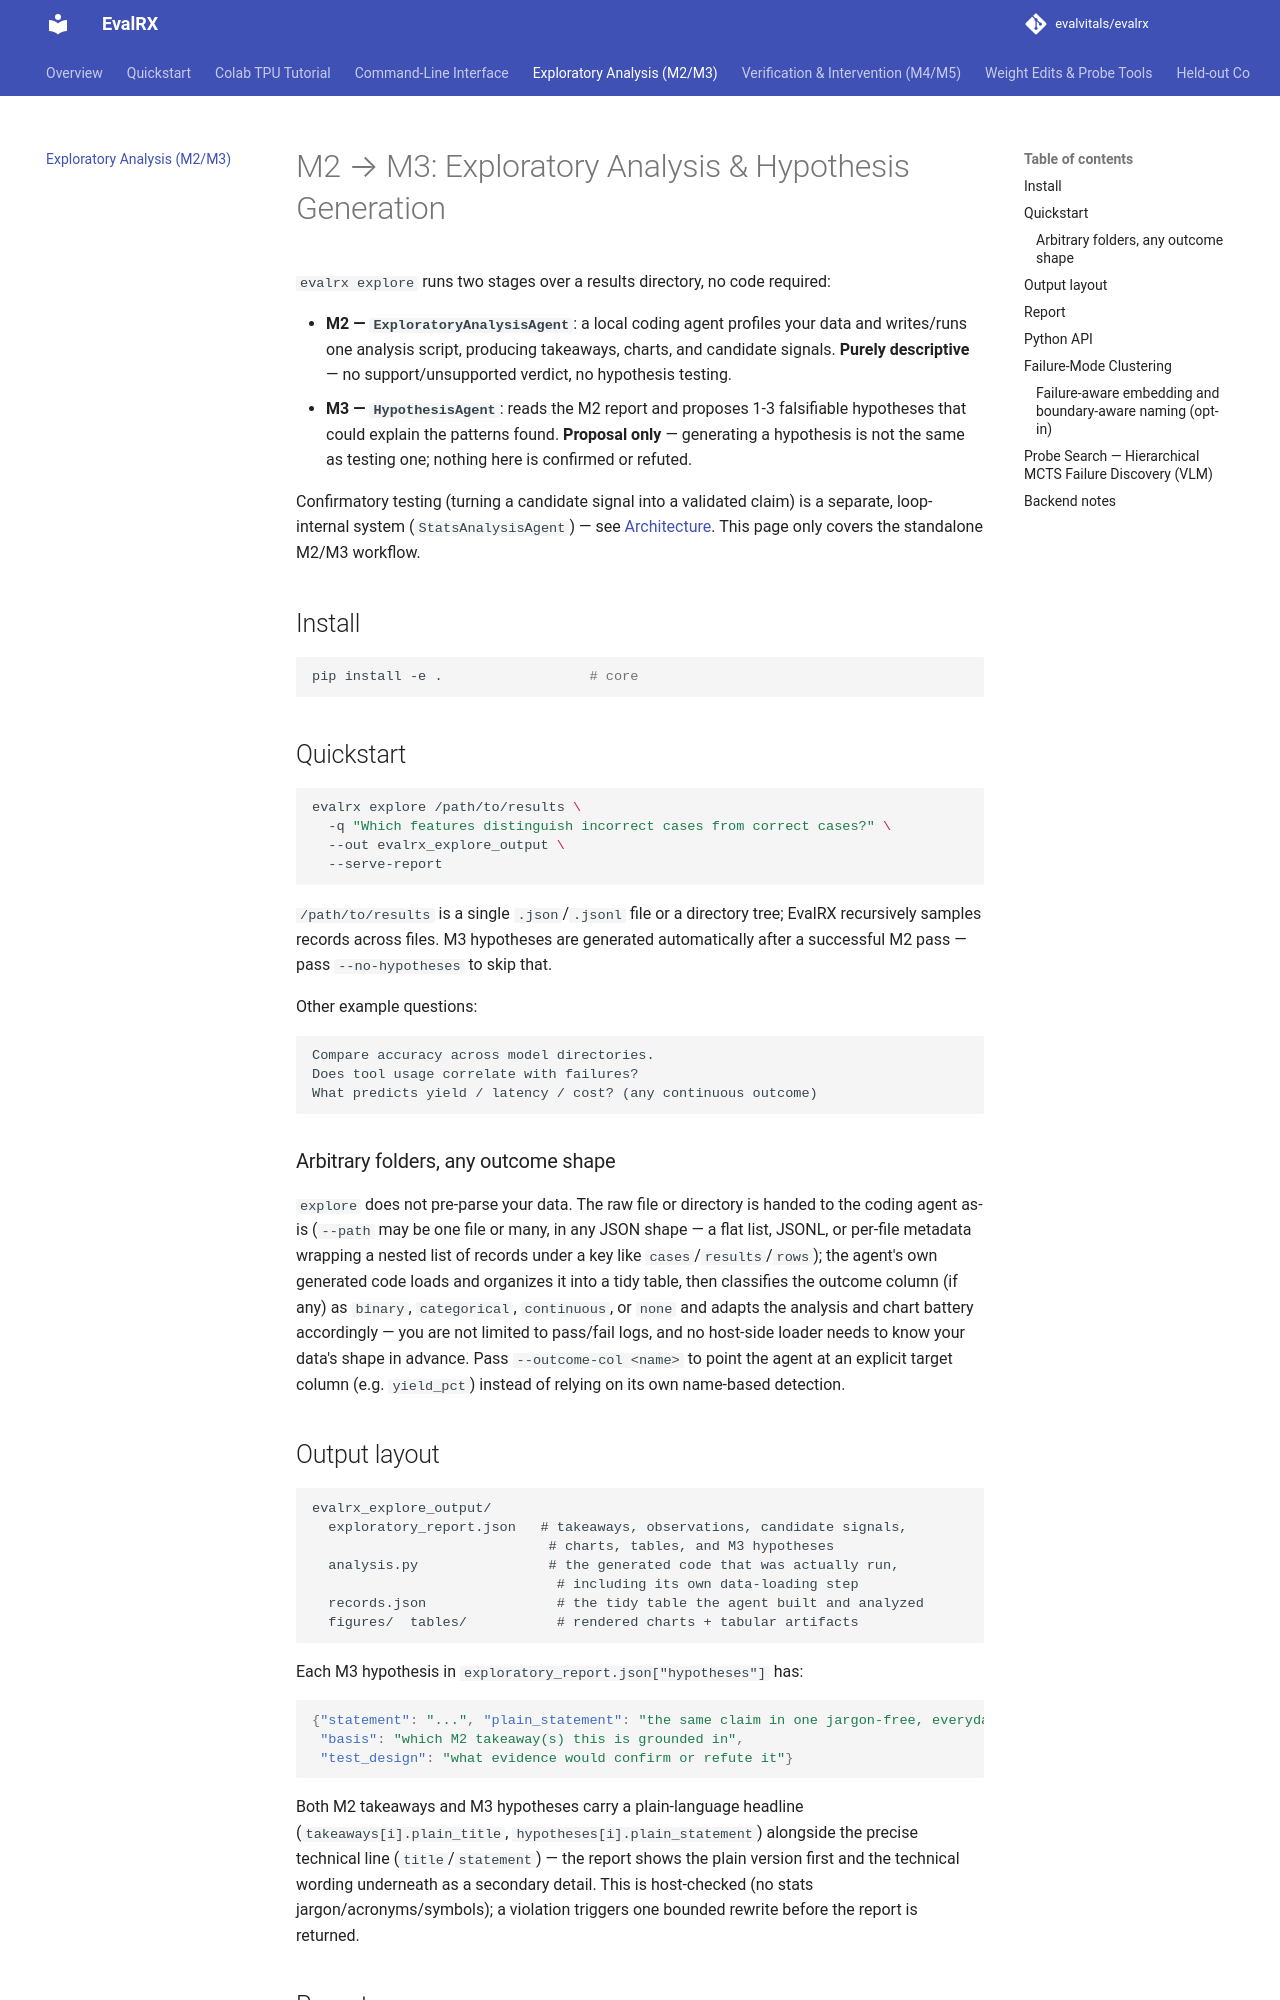

repository: evalvitals/evalrx · page: m2_analysis/index.html · generator: mkdocs

# M2 → M3: Exploratory Analysis & Hypothesis Generation

`evalrx explore` runs two stages over a results directory, no code required:

- **M2 — `ExploratoryAnalysisAgent`**: a local coding agent profiles your data
  and writes/runs one analysis script, producing takeaways, charts, and
  candidate signals. **Purely descriptive** — no support/unsupported verdict,
  no hypothesis testing.
- **M3 — `HypothesisAgent`**: reads the M2 report and proposes 1-3 falsifiable
  hypotheses that could explain the patterns found. **Proposal only** —
  generating a hypothesis is not the same as testing one; nothing here is
  confirmed or refuted.

Confirmatory testing (turning a candidate signal into a validated claim) is a
separate, loop-internal system (`StatsAnalysisAgent`) — see
[Architecture](architecture.md#eval_agent-automated-diagnosis-pipeline).
This page only covers the standalone M2/M3 workflow.

## Install

```bash
pip install -e .                  # core
```

## Quickstart

```bash
evalrx explore /path/to/results \
  -q "Which features distinguish incorrect cases from correct cases?" \
  --out evalrx_explore_output \
  --serve-report
```

`/path/to/results` is a single `.json`/`.jsonl` file or a directory tree;
EvalRX recursively samples records across files. M3 hypotheses are
generated automatically after a successful M2 pass — pass `--no-hypotheses`
to skip that.

Other example questions:

```text
Compare accuracy across model directories.
Does tool usage correlate with failures?
What predicts yield / latency / cost? (any continuous outcome)
```

### Arbitrary folders, any outcome shape

`explore` does not pre-parse your data. The raw file or directory is handed to
the coding agent as-is (`--path` may be one file or many, in any JSON shape —
a flat list, JSONL, or per-file metadata wrapping a nested list of records
under a key like `cases`/`results`/`rows`); the agent's own generated code
loads and organizes it into a tidy table, then classifies the outcome column
(if any) as `binary`, `categorical`, `continuous`, or `none` and adapts the
analysis and chart battery accordingly — you are not limited to pass/fail
logs, and no host-side loader needs to know your data's shape in advance.
Pass `--outcome-col <name>` to point the agent at an explicit target column
(e.g. `yield_pct`) instead of relying on its own name-based detection.

## Output layout

```text
evalrx_explore_output/
  exploratory_report.json   # takeaways, observations, candidate signals,
                             # charts, tables, and M3 hypotheses
  analysis.py                # the generated code that was actually run,
                              # including its own data-loading step
  records.json                # the tidy table the agent built and analyzed
  figures/  tables/           # rendered charts + tabular artifacts
```

Each M3 hypothesis in `exploratory_report.json["hypotheses"]` has:

```json
{"statement": "...", "plain_statement": "the same claim in one jargon-free, everyday sentence",
 "basis": "which M2 takeaway(s) this is grounded in",
 "test_design": "what evidence would confirm or refute it"}
```

Both M2 takeaways and M3 hypotheses carry a plain-language headline
(`takeaways[i].plain_title`, `hypotheses[i].plain_statement`) alongside the
precise technical line (`title`/`statement`) — the report shows the plain
version first and the technical wording underneath as a secondary detail.
This is host-checked (no stats jargon/acronyms/symbols); a violation triggers
one bounded rewrite before the report is returned.
